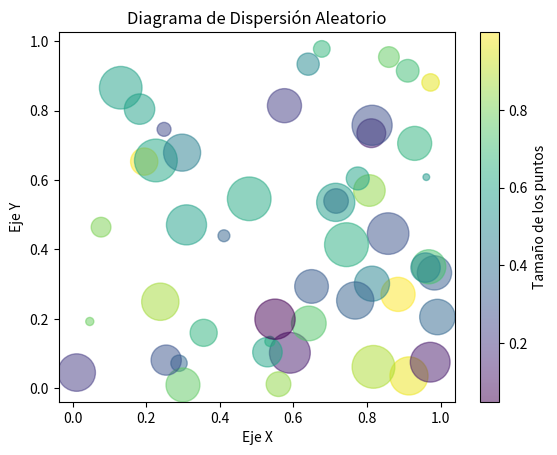

Python code for this plot:
import matplotlib.pyplot as plt
import numpy as np

# Generar datos aleatorios
x = np.random.rand(50)
y = np.random.rand(50)
colors = np.random.rand(50)
sizes = 1000 * np.random.rand(50)

# Crear el gráfico de dispersión
plt.scatter(x, y, c=colors, s=sizes, alpha=0.5, cmap='viridis')

# Agregar títulos y etiquetas
plt.title('Diagrama de Dispersión Aleatorio')
plt.xlabel('Eje X')
plt.ylabel('Eje Y')

# Mostrar la gráfica
plt.colorbar(label='Tamaño de los puntos')
plt.show()